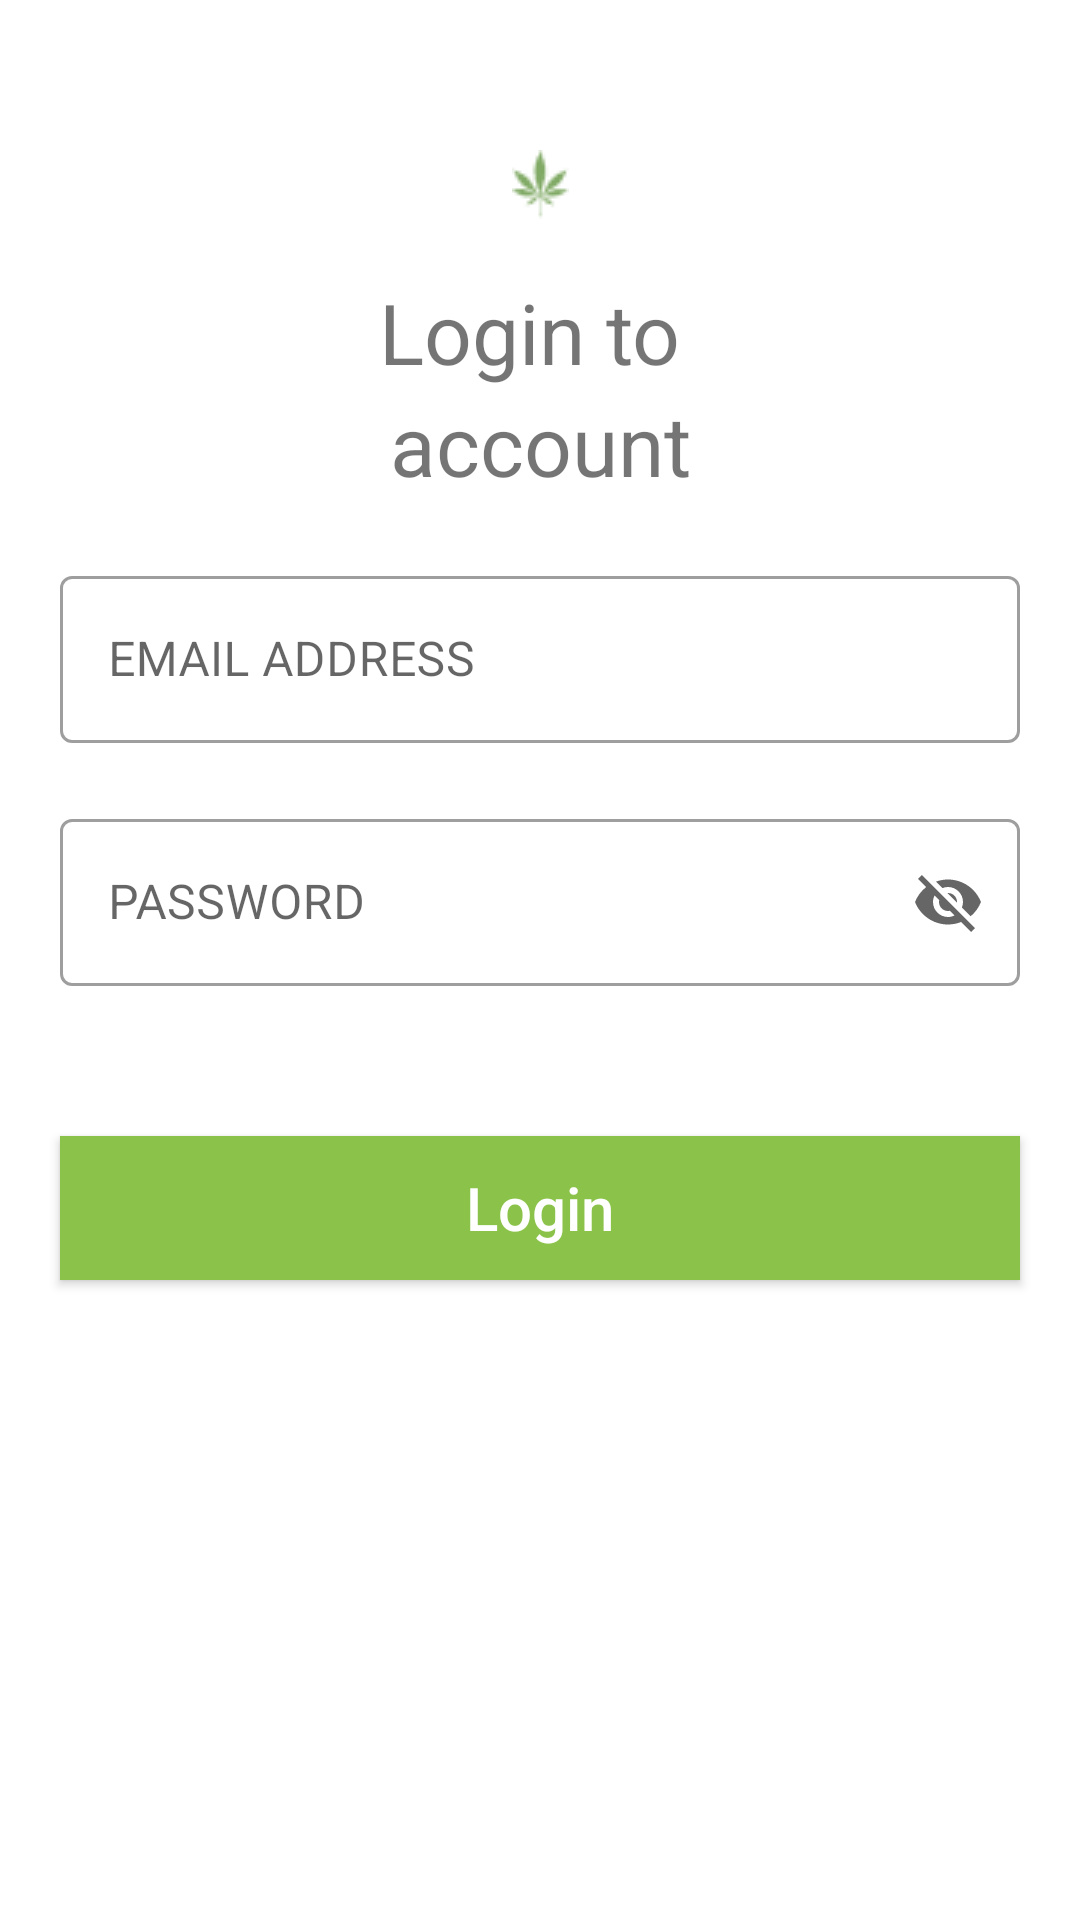

Produce the Android XML layout that renders to this screen, including the resource entries it uses.
<!-- AndroidManifest.xml: application theme Theme.Spliff -->
<!-- res/layout/activity_login.xml -->
<?xml version="1.0" encoding="utf-8"?>
<androidx.constraintlayout.widget.ConstraintLayout
    xmlns:android="http://schemas.android.com/apk/res/android"
    xmlns:app="http://schemas.android.com/apk/res-auto"
    xmlns:tools="http://schemas.android.com/tools"
    android:layout_width="match_parent"
    android:layout_height="match_parent"
    tools:context=".ui.activity.LoginActivity">
    <androidx.appcompat.widget.AppCompatTextView
        android:id="@+id/text1"
        android:layout_width="wrap_content"
        android:layout_height="wrap_content"
        android:background="@drawable/green"
        app:fontFamily="sans-serif"
        android:layout_marginTop="50dp"
        app:layout_constraintTop_toTopOf="parent"
        app:layout_constraintEnd_toEndOf="parent"
        app:layout_constraintStart_toStartOf="parent" />

    <androidx.appcompat.widget.AppCompatTextView
        android:id="@+id/text"
        android:layout_width="wrap_content"
        android:layout_height="wrap_content"
        android:gravity="center_horizontal"
        android:background="@drawable/spliff_new"
        app:layout_constraintEnd_toEndOf="parent"
        app:layout_constraintStart_toStartOf="parent"
        app:layout_constraintTop_toBottomOf="@id/text1" />

    <androidx.appcompat.widget.AppCompatTextView
        android:id="@+id/text3"
        app:layout_constraintTop_toBottomOf="@id/text"
        app:layout_constraintStart_toStartOf="parent"
        app:layout_constraintEnd_toEndOf="parent"
        android:text="Login to "
        android:textSize="28sp"
        android:layout_width="wrap_content"
        android:layout_height="wrap_content"/>

    <androidx.appcompat.widget.AppCompatTextView
        android:id="@+id/text4"
        app:layout_constraintTop_toBottomOf="@id/text3"
        app:layout_constraintStart_toStartOf="parent"
        app:layout_constraintEnd_toEndOf="parent"
        android:text="account"
        android:textSize="28sp"
        android:layout_width="wrap_content"
        android:layout_height="wrap_content"/>

    <com.google.android.material.textfield.TextInputLayout
        app:layout_constraintTop_toBottomOf="@id/text4"
        android:id="@+id/email"
        android:layout_width="match_parent"
        android:layout_height="wrap_content"
        android:hint="@string/label"
        android:layout_margin="20dp"
        style="@style/Widget.MaterialComponents.TextInputLayout.OutlinedBox">

        <com.google.android.material.textfield.TextInputEditText
            android:layout_width="match_parent"
            android:layout_height="wrap_content"
            />
    </com.google.android.material.textfield.TextInputLayout>

    <com.google.android.material.textfield.TextInputLayout
        app:layout_constraintTop_toBottomOf="@id/email"
        android:id="@+id/outlinedPassword"
        android:layout_width="match_parent"
        android:layout_height="wrap_content"
        android:hint="@string/password"
        app:endIconMode="password_toggle"
        android:layout_margin="20dp"
        style="@style/Widget.MaterialComponents.TextInputLayout.OutlinedBox">

        <com.google.android.material.textfield.TextInputEditText
            android:layout_width="match_parent"
            android:layout_height="wrap_content"
            android:inputType="number"
            />
    </com.google.android.material.textfield.TextInputLayout>


    <androidx.appcompat.widget.AppCompatButton
        android:id="@+id/login"
        android:layout_width="match_parent"
        android:layout_height="wrap_content"
        android:layout_marginStart="20dp"
        android:layout_marginTop="50dp"
        android:layout_marginEnd="20dp"
        android:background="#8BC34A"
        android:text="@string/login"
        android:textAllCaps="false"
        android:textColor="@color/white"
        android:textSize="20sp"
        app:layout_constraintEnd_toEndOf="parent"
        app:layout_constraintStart_toStartOf="parent"
        app:layout_constraintTop_toBottomOf="@id/outlinedPassword" />
</androidx.constraintlayout.widget.ConstraintLayout>
<!-- resources referenced by this layout -->
<resources>
  <color name="white">#FFFFFFFF</color>
  <!-- drawable green: png bitmap (drawable, 671 bytes) -->
  <string name="label">EMAIL ADDRESS</string>
  <string name="login">Login</string>
  <string name="password">PASSWORD</string>
  <style name="Theme.Spliff" parent="Theme.MaterialComponents.DayNight.DarkActionBar">
          
          <item name="colorPrimary">@color/purple_500</item>
          <item name="colorPrimaryVariant">@color/purple_700</item>
          <item name="colorOnPrimary">@color/white</item>
          
          <item name="colorSecondary">@color/teal_200</item>
          <item name="colorSecondaryVariant">@color/teal_700</item>
          <item name="colorOnSecondary">@color/black</item>
          
          <item name="android:statusBarColor" tools:targetApi="l">?attr/colorPrimaryVariant</item>
          
  
  </style>
  <color name="purple_500">#FF6200EE</color>
  <color name="purple_700">#FF3700B3</color>
  <color name="teal_200">#FF03DAC5</color>
  <color name="teal_700">#FF018786</color>
  <color name="black">#FF000000</color>
</resources>
